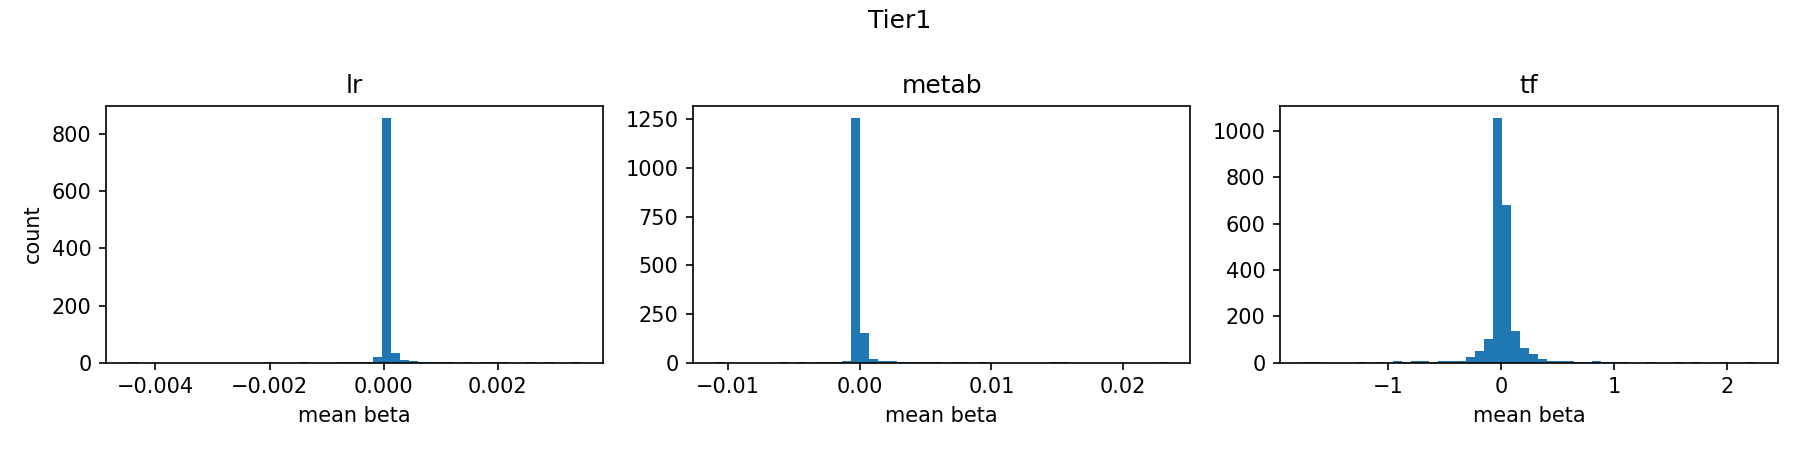

The table this chart was drawn from, first rows:
group, left, right, count
lr, -0.004469, -0.004311, 1
lr, -0.004311, -0.004152, 0
lr, -0.004152, -0.003994, 0
lr, -0.003994, -0.003836, 0
lr, -0.003836, -0.003677, 0
lr, -0.003677, -0.003519, 0
lr, -0.003519, -0.003361, 0
lr, -0.003361, -0.003202, 0
lr, -0.003202, -0.003044, 0
lr, -0.003044, -0.002885, 0
lr, -0.002885, -0.002727, 0
lr, -0.002727, -0.002569, 0
lr, -0.002569, -0.00241, 0
lr, -0.00241, -0.002252, 0
lr, -0.002252, -0.002093, 0
lr, -0.002093, -0.001935, 1
lr, -0.001935, -0.001777, 0
lr, -0.001777, -0.001618, 0
lr, -0.001618, -0.00146, 0
lr, -0.00146, -0.001302, 1
lr, -0.001302, -0.001143, 0
lr, -0.001143, -0.0009848, 0
lr, -0.0009848, -0.0008264, 0
lr, -0.0008264, -0.000668, 2
lr, -0.000668, -0.0005097, 1
lr, -0.0005097, -0.0003513, 1
lr, -0.0003513, -0.0001929, 3
lr, -0.0001929, -3.4512857e-05, 20
lr, -3.4512857e-05, 0.0001239, 858
lr, 0.0001239, 0.0002822, 32
lr, 0.0002822, 0.0004406, 9
lr, 0.0004406, 0.000599, 7
lr, 0.000599, 0.0007574, 1
lr, 0.0007574, 0.0009158, 2
lr, 0.0009158, 0.001074, 3
lr, 0.001074, 0.001233, 1
lr, 0.001233, 0.001391, 0
lr, 0.001391, 0.001549, 3
lr, 0.001549, 0.001708, 0
lr, 0.001708, 0.001866, 1
lr, 0.001866, 0.002024, 1
lr, 0.002024, 0.002183, 2
lr, 0.002183, 0.002341, 0
lr, 0.002341, 0.0025, 0
lr, 0.0025, 0.002658, 1
lr, 0.002658, 0.002816, 0
lr, 0.002816, 0.002975, 1
lr, 0.002975, 0.003133, 0
lr, 0.003133, 0.003291, 0
lr, 0.003291, 0.00345, 2
metab, -0.01091, -0.01023, 1
metab, -0.01023, -0.009539, 0
metab, -0.009539, -0.008854, 0
metab, -0.008854, -0.008168, 0
metab, -0.008168, -0.007482, 0
metab, -0.007482, -0.006796, 0
metab, -0.006796, -0.006111, 0
metab, -0.006111, -0.005425, 1
metab, -0.005425, -0.004739, 0
metab, -0.004739, -0.004053, 1
... 90 more rows
